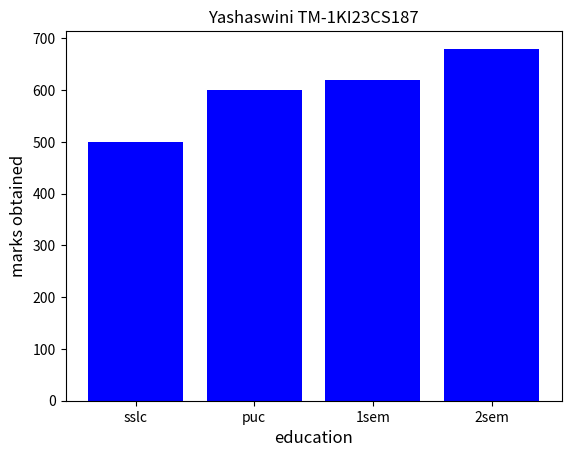

Python code for this plot:
import matplotlib.pyplot as plt
std=['sslc','puc','1sem','2sem']
values=[500,600,620,680]
plt.bar(std,values,color='blue')
plt.xlabel("education",fontsize=12)
plt.ylabel("marks obtained",fontsize=12)
plt.title("Yashaswini TM-1KI23CS187")
plt.show()